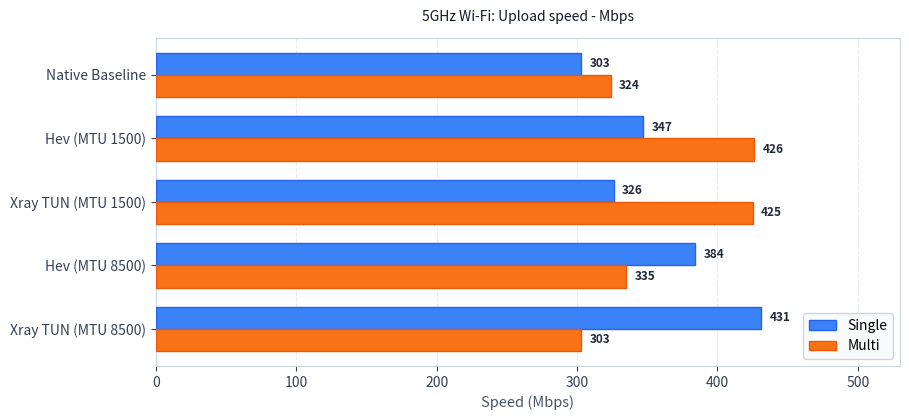

Python code for this plot: (Note: this script raises an exception after producing the figure.)
import matplotlib.pyplot as plt
import matplotlib.font_manager as fm
import numpy as np
import os

font_path = r"D:\文档\字体\Inter-4.1\InterVariable.ttf"
if os.path.exists(font_path):
    fm.fontManager.addfont(font_path)
    prop = fm.FontProperties(fname=font_path)
    plt.rcParams['font.sans-serif'] = [prop.get_name(), 'DejaVu Sans', 'Arial']
    plt.rcParams['font.family'] = 'sans-serif'
else:
    prop = None

# Crisp, Professional Light Theme Settings
plt.rcParams['figure.facecolor'] = '#ffffff'
plt.rcParams['axes.facecolor'] = '#ffffff'
plt.rcParams['axes.edgecolor'] = '#cbd5e1'
plt.rcParams['axes.labelcolor'] = '#475569'
plt.rcParams['xtick.color'] = '#334155'
plt.rcParams['ytick.color'] = '#334155'
plt.rcParams['grid.color'] = '#e2e8f0'
plt.rcParams['grid.alpha'] = 0.8
plt.rcParams['grid.linestyle'] = '--'

models = [
    'Native Baseline',
    'Hev (MTU 1500)',
    'Xray TUN (MTU 1500)',
    'Hev (MTU 8500)',
    'Xray TUN (MTU 8500)'
]
models_reversed = list(reversed(models))
y_pos = np.arange(len(models_reversed))
bar_height = 0.35

COLOR_SINGLE = '#3b82f6'  # Blue (Single) - Top bar
COLOR_MULTI = '#f97316'   # Orange (Multi) - Bottom bar
EDGE_SINGLE = '#2563eb'
EDGE_MULTI = '#ea580c'

def render_horizontal_bar_chart(filename, title, xlabel, single_vals, multi_vals, max_x, min_x=0, is_int=True, unit="", xticks=None, legend_loc='lower right'):
    fig, ax = plt.subplots(figsize=(9.2, 4.3), facecolor='#ffffff')
    
    rects_single = ax.barh(y_pos + bar_height/2, single_vals, bar_height, label='Single', color=COLOR_SINGLE, edgecolor=EDGE_SINGLE, linewidth=1.0, zorder=3)
    rects_multi = ax.barh(y_pos - bar_height/2, multi_vals, bar_height, label='Multi', color=COLOR_MULTI, edgecolor=EDGE_MULTI, linewidth=1.0, zorder=3)
    
    ax.set_title(title, fontsize=13, fontweight='bold', color='#0f172a', fontproperties=prop, pad=12)
    ax.set_xlabel(xlabel, fontsize=10.5, fontproperties=prop)
    ax.set_yticks(y_pos)
    ax.set_yticklabels(models_reversed, fontsize=9.5, fontproperties=prop)
    ax.grid(True, zorder=0, axis='x')
    ax.set_xlim(min_x, max_x)
    if xticks is not None:
        ax.set_xticks(xticks)
    
    ax.legend(handles=[rects_single, rects_multi], labels=['Single', 'Multi'], loc=legend_loc, framealpha=0.95, facecolor='#f8fafc', edgecolor='#cbd5e1', prop=prop)
    
    def autolabel_h(rects):
        for rect in rects:
            width = rect.get_width()
            val_str = f'{int(width)}' if is_int else f'{width:.1f}'
            if unit: val_str += f' {unit}'
            ax.annotate(val_str,
                        xy=(width, rect.get_y() + rect.get_height() / 2),
                        xytext=(6, 0), textcoords="offset points",
                        ha='left', va='center', fontsize=8.5, fontweight='bold', color='#1e293b', fontproperties=prop)
            
    autolabel_h(rects_single)
    autolabel_h(rects_multi)
    
    plt.tight_layout()
    plt.savefig(filename, dpi=200, facecolor='#ffffff', edgecolor='none')
    plt.close()

docs_images = r"d:\Develop\repo\clone\XrayGUI\SimpleXray\docs\images"

def generate_round(prefix, wifi_up_s, wifi_up_m, wifi_down_s, wifi_down_m,
                   usb_up_s, usb_up_m, usb_down_s, usb_down_m,
                   loop_s, loop_m,
                   cpu_up_s, cpu_up_m, cpu_down_s, cpu_down_m,
                   mem_up_s, mem_up_m, mem_down_s, mem_down_m, mem_min, mem_max, mem_ticks):
    # Speed
    render_horizontal_bar_chart(os.path.join(docs_images, f"{prefix}wifi_speed_upload.webp"), "5GHz Wi-Fi: Upload speed - Mbps", "Speed (Mbps)", wifi_up_s, wifi_up_m, 530, legend_loc='lower right')
    render_horizontal_bar_chart(os.path.join(docs_images, f"{prefix}wifi_speed_download.webp"), "5GHz Wi-Fi: Download speed - Mbps", "Speed (Mbps)", wifi_down_s, wifi_down_m, 530, legend_loc='lower right')
    render_horizontal_bar_chart(os.path.join(docs_images, f"{prefix}usb_speed_upload.webp"), "USB 3.2 / 4.0: Upload speed - Mbps", "Speed (Mbps)", usb_up_s, usb_up_m, 1220, legend_loc='lower right')
    render_horizontal_bar_chart(os.path.join(docs_images, f"{prefix}usb_speed_download.webp"), "USB 3.2 / 4.0: Download speed - Mbps", "Speed (Mbps)", usb_down_s, usb_down_m, 560, legend_loc='lower right')
    render_horizontal_bar_chart(os.path.join(docs_images, f"{prefix}loopback_speed.webp"), "On-Device Loopback: Core Processing Speed - Gbps", "Speed (Gbps)", loop_s, loop_m, 28, is_int=False, unit="G", legend_loc='lower right')

    # CPU Usage
    cpu_ticks = np.arange(0.0, 1.1, 0.1)
    render_horizontal_bar_chart(os.path.join(docs_images, f"{prefix}cpu_usage_upload.webp"), "Upload CPU usage - %", "CPU (%)", cpu_up_s, cpu_up_m, 1.0, min_x=0.0, is_int=False, unit="%", xticks=cpu_ticks, legend_loc='lower right')
    render_horizontal_bar_chart(os.path.join(docs_images, f"{prefix}cpu_usage_download.webp"), "Download CPU usage - %", "CPU (%)", cpu_down_s, cpu_down_m, 1.0, min_x=0.0, is_int=False, unit="%", xticks=cpu_ticks, legend_loc='lower right')

    # Memory Usage
    render_horizontal_bar_chart(os.path.join(docs_images, f"{prefix}memory_usage_upload.webp"), "Upload MEM usage - MB", "Memory (MB)", mem_up_s, mem_up_m, mem_max, min_x=mem_min, is_int=False, unit="MB", xticks=mem_ticks, legend_loc='lower left')
    render_horizontal_bar_chart(os.path.join(docs_images, f"{prefix}memory_usage_download.webp"), "Download MEM usage - MB", "Memory (MB)", mem_down_s, mem_down_m, mem_max, min_x=mem_min, is_int=False, unit="MB", xticks=mem_ticks, legend_loc='lower left')

# ==================== Round 1 ====================
generate_round(
    prefix="r1_",
    wifi_up_s=[431, 384, 326, 347, 303],
    wifi_up_m=[303, 335, 425, 426, 324],
    wifi_down_s=[318, 300, 336, 297, 297],
    wifi_down_m=[335, 382, 311, 406, 319],
    usb_up_s=[999, 986, 1001, 997, 984],
    usb_up_m=[896, 899, 895, 898, 900],
    usb_down_s=[390, 394, 391, 396, 383],
    usb_down_m=[428, 431, 436, 423, 433],
    loop_s=[22.21, 22.22, 22.18, 21.40, 20.08],
    loop_m=[17.69, 17.95, 18.08, 17.88, 17.93],
    cpu_up_s=[0.0, 0.0, 0.0, 0.0, 0.0],
    cpu_up_m=[0.0, 0.0, 0.0, 0.0, 0.0],
    cpu_down_s=[0.0, 0.0, 0.0, 0.0, 0.0],
    cpu_down_m=[0.0, 0.0, 0.0, 0.0, 0.1],
    mem_up_s=[118.4, 118.4, 118.5, 118.5, 118.3],
    mem_up_m=[118.3, 118.2, 118.4, 118.4, 118.3],
    mem_down_s=[118.4, 118.4, 118.5, 118.5, 118.3],
    mem_down_m=[118.3, 118.2, 118.4, 118.4, 118.3],
    mem_min=115.0, mem_max=119.5, mem_ticks=np.arange(115.0, 119.5, 0.5)
)

# Also generate default (r1) without prefix for backward-compatibility
generate_round(
    prefix="",
    wifi_up_s=[431, 384, 326, 347, 303],
    wifi_up_m=[303, 335, 425, 426, 324],
    wifi_down_s=[318, 300, 336, 297, 297],
    wifi_down_m=[335, 382, 311, 406, 319],
    usb_up_s=[999, 986, 1001, 997, 984],
    usb_up_m=[896, 899, 895, 898, 900],
    usb_down_s=[390, 394, 391, 396, 383],
    usb_down_m=[428, 431, 436, 423, 433],
    loop_s=[22.21, 22.22, 22.18, 21.40, 20.08],
    loop_m=[17.69, 17.95, 18.08, 17.88, 17.93],
    cpu_up_s=[0.0, 0.0, 0.0, 0.0, 0.0],
    cpu_up_m=[0.0, 0.0, 0.0, 0.0, 0.0],
    cpu_down_s=[0.0, 0.0, 0.0, 0.0, 0.0],
    cpu_down_m=[0.0, 0.0, 0.0, 0.0, 0.1],
    mem_up_s=[118.4, 118.4, 118.5, 118.5, 118.3],
    mem_up_m=[118.3, 118.2, 118.4, 118.4, 118.3],
    mem_down_s=[118.4, 118.4, 118.5, 118.5, 118.3],
    mem_down_m=[118.3, 118.2, 118.4, 118.4, 118.3],
    mem_min=115.0, mem_max=119.5, mem_ticks=np.arange(115.0, 119.5, 0.5)
)

# ==================== Round 2 ====================
generate_round(
    prefix="r2_",
    wifi_up_s=[311, 345, 377, 317, 311],
    wifi_up_m=[345, 332, 336, 343, 293],
    wifi_down_s=[327, 292, 318, 297, 264],
    wifi_down_m=[349, 363, 352, 343, 296],
    usb_up_s=[961, 989, 979, 995, 1051],
    usb_up_m=[877, 895, 889, 890, 931],
    usb_down_s=[394, 384, 383, 379, 380],
    usb_down_m=[420, 420, 422, 421, 426],
    loop_s=[20.43, 20.37, 20.96, 21.09, 21.50],
    loop_m=[17.62, 17.96, 17.92, 17.69, 17.92],
    cpu_up_s=[0.4, 0.4, 0.2, 0.2, 0.1],
    cpu_up_m=[0.2, 0.1, 0.3, 0.3, 0.3],
    cpu_down_s=[0.3, 0.6, 0.1, 0.3, 0.3],
    cpu_down_m=[0.3, 0.5, 0.3, 0.2, 0.3],
    mem_up_s=[77.2, 77.2, 77.2, 77.1, 77.0],
    mem_up_m=[77.2, 77.2, 77.2, 77.2, 77.0],
    mem_down_s=[77.2, 77.2, 77.2, 77.1, 77.0],
    mem_down_m=[77.2, 77.2, 77.2, 77.2, 77.0],
    mem_min=75.0, mem_max=79.5, mem_ticks=np.arange(75.0, 79.5, 0.5)
)

print("Generated Round 1 and Round 2 charts successfully.")
